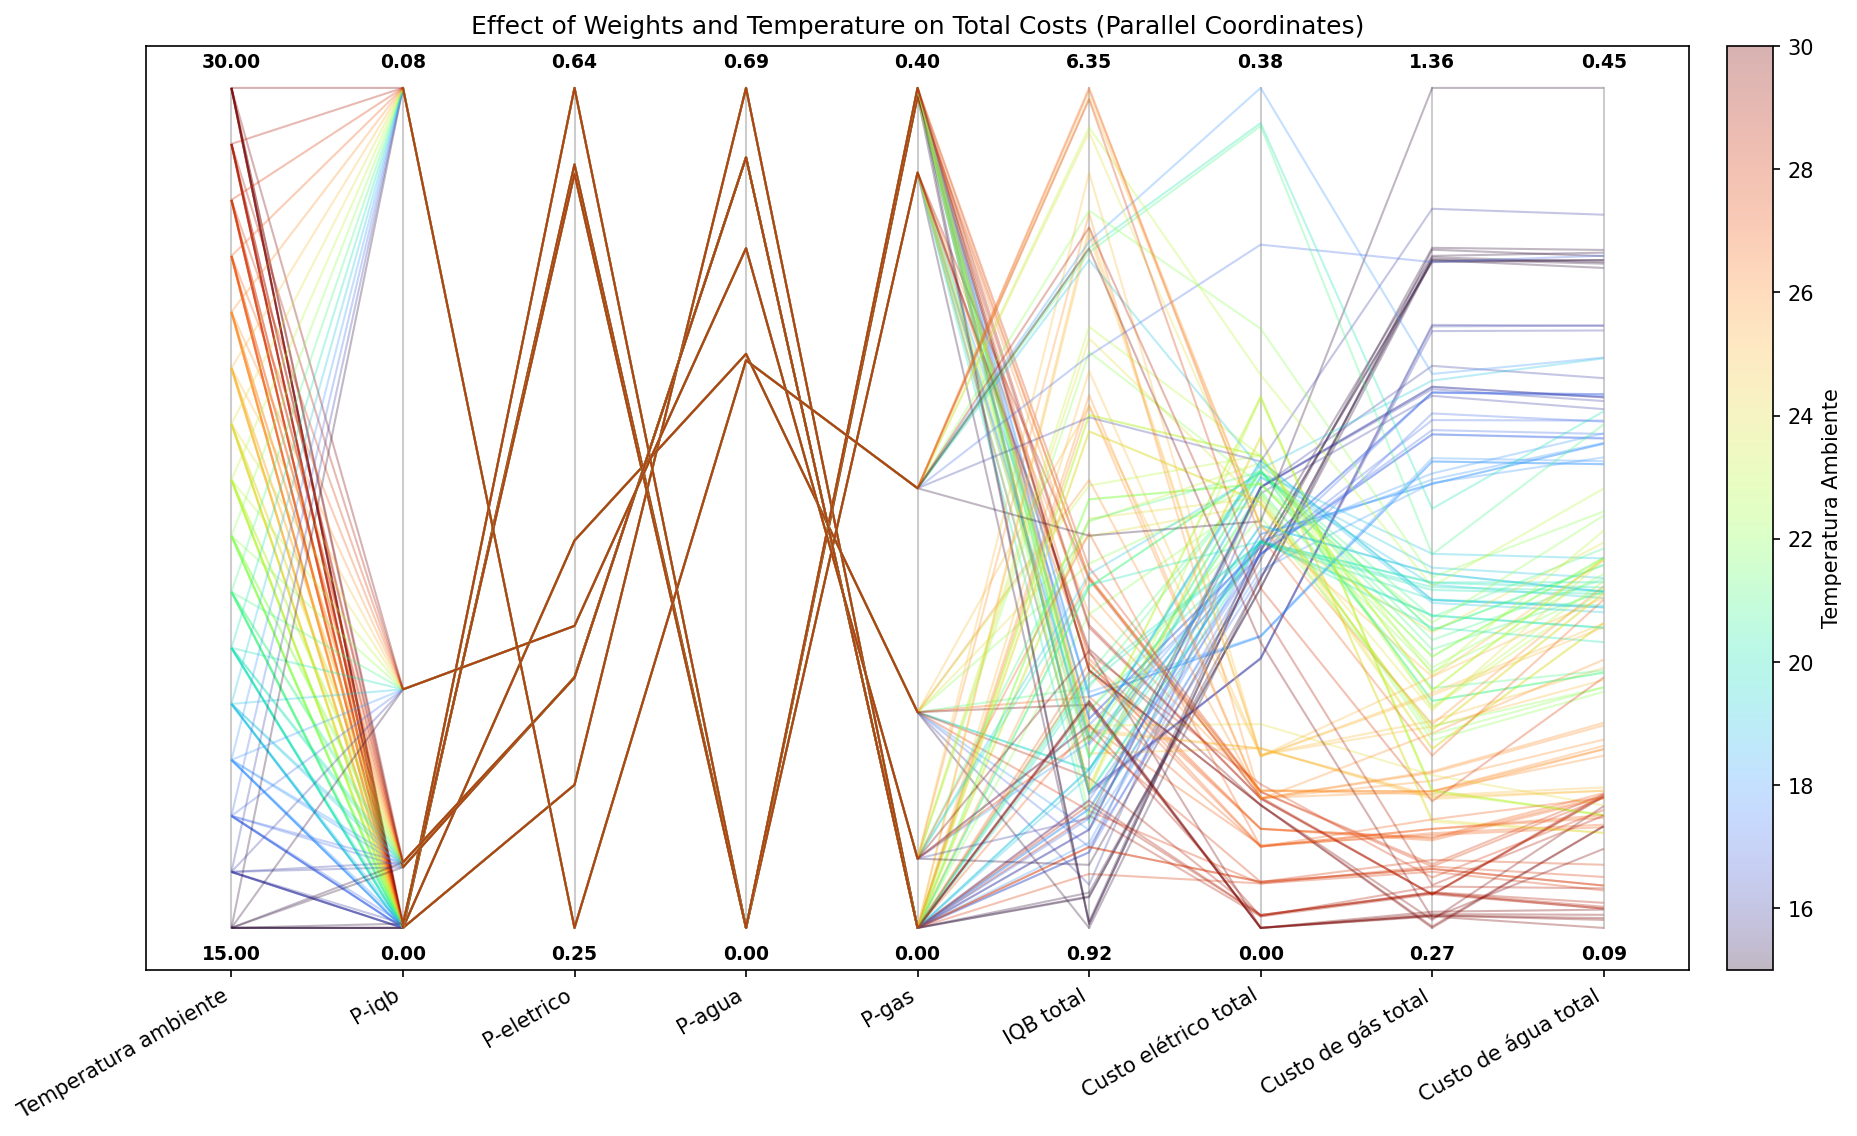

Values plotted in this chart, from the file beside it:
P-iqb, P-eletrico, P-agua, P-gas, Temperatura ambiente, Tarifa da energia Selétrica, IQB 1, IQB 2, IQB 3, IQB 4, IQB 5, IQB 6, IQB 7, IQB médio, IQB total, Recompensa total, Custo elétrico total, Custo de gás total, Custo de água total, Custo total do banho
0.0, 0.3132, 0.6868, 0.0, 15.0, 1.0, 2.237903988321599e-06, 0.005239, 0.08163, 0.5658, 0.1028, 0.2131, 0.1747, 0.1633, 1.143, [ 1.1432 -0.1533 -0.3815 -1.1501], 0.1533, 1.15, 0.3815, 1.685
0.0, 0.3132, 0.6868, 0.0, 16.0, 1.0, 1.0395363854977136e-05, 0.01307, 0.3944, 0.0865, 0.409, 0.03829, 0.4639, 0.2007, 1.405, [ 1.4051 -0.1987 -0.3196 -0.9693], 0.1987, 0.9693, 0.3196, 1.488
0.0, 0.3132, 0.6868, 0.0, 17.0, 1.0, 4.355863550022849e-05, 0.02935, 0.5141, 0.3355, 0.05808, 0.4163, 0.05094, 0.2006, 1.404, [ 1.4043 -0.1686 -0.3056 -0.9163], 0.1686, 0.9163, 0.3056, 1.39
0.0, 0.3132, 0.6868, 0.0, 18.0, 1.0, 0.0001646, 0.01971, 0.4826, 0.3676, 0.06698, 0.4623, 0.06853, 0.2097, 1.468, [ 1.4678 -0.1744 -0.3018 -0.8521], 0.1744, 0.8521, 0.3018, 1.328
0.0, 0.3132, 0.6868, 0.0, 19.0, 1.0, 0.0005614, 0.2803, 0.3187, 0.2317, 0.4571, 0.08489, 0.5259, 0.2713, 1.899, [ 1.8991 -0.2033 -0.2441 -0.738 ], 0.2033, 0.738, 0.2441, 1.185
0.0, 0.3132, 0.6868, 0.0, 20.0, 1.0, 0.001727, 0.4153, 0.3927, 0.3677, 0.4382, 0.2865, 0.4216, 0.332, 2.324, [ 2.3237 -0.1742 -0.24   -0.7182], 0.1742, 0.7182, 0.24, 1.132
0.0, 0.3132, 0.6868, 0.0, 21.0, 1.0, 2.6125027676586156e-05, 0.1681, 0.3949, 0.5491, 0.4291, 0.506, 0.5145, 0.366, 2.562, [ 2.5617 -0.2052 -0.2437 -0.6442], 0.2052, 0.6442, 0.2437, 1.093
0.0, 0.3132, 0.6868, 0.0, 22.0, 1.0, 1.6089618088876814e-05, 0.2028, 0.2728, 0.6943, 0.5999, 0.5886, 0.5869, 0.4207, 2.945, [ 2.9452 -0.1955 -0.2399 -0.6028], 0.1955, 0.6028, 0.2399, 1.038
0.0, 0.3132, 0.6868, 0.0, 23.0, 1.0, 2.4662876433417245e-09, 0.11, 0.1617, 0.7677, 0.8354, 0.8351, 0.8344, 0.5063, 3.544, [ 3.5443 -0.2097 -0.2389 -0.5559], 0.2097, 0.5559, 0.2389, 1.005
0.0, 0.3132, 0.6868, 0.0, 24.0, 1.0, 7.667827882610093e-08, 0.1141, 0.2025, 0.8184, 0.811, 0.8098, 0.8094, 0.5093, 3.565, [ 3.5651 -0.194  -0.2247 -0.5035], 0.194, 0.5035, 0.2247, 0.9222
0.0, 0.3132, 0.6868, 0.0, 25.0, 1.0, 0.07178, 0.1818, 0.8313, 0.8585, 0.8589, 0.8586, 0.8587, 0.6457, 4.52, [ 4.5196 -0.0782 -0.2057 -0.5393], 0.07823, 0.5393, 0.2057, 0.8232
0.0, 0.3132, 0.6868, 0.0, 26.0, 1.0, 0.1163, 0.5315, 0.6271, 0.4647, 0.485, 0.4833, 0.483, 0.4558, 3.191, [ 3.1908 -0.0586 -0.1682 -0.448 ], 0.05858, 0.448, 0.1682, 0.6748
0.0, 0.3132, 0.6868, 0.0, 27.0, 1.0, 0.137, 0.1877, 0.6204, 0.3068, 0.2191, 0.419, 0.3318, 0.3174, 2.222, [ 2.2218 -0.0373 -0.1377 -0.3912], 0.03735, 0.3912, 0.1377, 0.5662
0.0, 0.3132, 0.6868, 0.0, 28.0, 1.0, 0.2118, 0.1714, 0.1614, 0.2347, 0.18, 0.1545, 0.1504, 0.1806, 1.264, [ 1.2644 -0.0201 -0.1107 -0.3437], 0.02006, 0.3437, 0.1107, 0.4744
0.0, 0.3132, 0.6868, 0.0, 29.0, 1.0, 0.3741, 0.2643, 0.1874, 0.1719, 0.2214, 0.2211, 0.2035, 0.2348, 1.644, [ 1.6438 -0.0052 -0.1029 -0.3147], 0.005224, 0.3147, 0.1029, 0.4228
0.0, 0.3132, 0.6868, 0.0, 30.0, 1.0, 0.5621, 0.3651, 0.298, 0.2284, 0.309, 0.3067, 0.2964, 0.338, 2.366, [ 2.3657  0.     -0.1003 -0.2888], 0.0, 0.2888, 0.1003, 0.389
0.0, 0.4284, 0.4693, 0.1022, 15.0, 1.0, 2.237903988321599e-06, 0.005239, 0.08163, 0.552, 0.097, 0.07317, 0.1061, 0.1307, 0.9151, [ 0.9151 -0.1575 -0.3783 -1.1378], 0.1575, 1.138, 0.3783, 1.674
0.0, 0.4284, 0.4693, 0.1022, 16.0, 1.0, 1.0395363854977136e-05, 0.01307, 0.3997, 0.09656, 0.3098, 0.0335, 0.3418, 0.1706, 1.195, [ 1.1945 -0.1959 -0.3162 -0.9607], 0.1959, 0.9607, 0.3162, 1.473
0.0, 0.4284, 0.4693, 0.1022, 17.0, 1.0, 4.355863550022849e-05, 0.02935, 0.5483, 0.1628, 0.2248, 0.1406, 0.3335, 0.2056, 1.439, [ 1.4394 -0.1589 -0.3109 -0.9379], 0.1589, 0.9379, 0.3109, 1.408
0.0, 0.4284, 0.4693, 0.1022, 18.0, 1.0, 0.0001646, 0.02343, 0.535, 0.4336, 0.06223, 0.4265, 0.06833, 0.2213, 1.549, [ 1.5493 -0.1613 -0.2956 -0.8478], 0.1613, 0.8478, 0.2956, 1.305
0.0, 0.4284, 0.4693, 0.1022, 19.0, 1.0, 0.0005614, 0.2803, 0.4875, 0.1089, 0.4795, 0.09115, 0.4883, 0.2766, 1.936, [ 1.9363 -0.2033 -0.2355 -0.7157], 0.2033, 0.7157, 0.2355, 1.155
0.0, 0.4284, 0.4693, 0.1022, 20.0, 1.0, 0.001727, 0.4153, 0.393, 0.1676, 0.3816, 0.1886, 0.3931, 0.2773, 1.941, [ 1.9409 -0.1742 -0.2323 -0.6966], 0.1742, 0.6966, 0.2323, 1.103
0.0, 0.4284, 0.4693, 0.1022, 21.0, 1.0, 2.9951144601363864e-05, 0.1629, 0.7639, 0.2739, 0.4353, 0.4246, 0.4095, 0.3529, 2.47, [ 2.4701 -0.206  -0.2384 -0.6318], 0.206, 0.6318, 0.2384, 1.076
0.0, 0.4284, 0.4693, 0.1022, 22.0, 1.0, 1.9597050018622062e-05, 0.1847, 0.6983, 0.621, 0.5923, 0.5887, 0.5869, 0.4674, 3.272, [ 3.272  -0.2007 -0.2458 -0.6084], 0.2007, 0.6084, 0.2458, 1.055
0.0, 0.4284, 0.4693, 0.1022, 23.0, 1.0, 2.418941810007131e-09, 0.1405, 0.6046, 0.771, 0.7565, 0.7535, 0.7522, 0.5398, 3.778, [ 3.7783 -0.213  -0.2428 -0.5578], 0.213, 0.5578, 0.2428, 1.014
0.0, 0.4284, 0.4693, 0.1022, 24.0, 1.0, 7.433106528902335e-08, 0.1926, 0.4289, 0.6565, 0.7211, 0.7258, 0.7248, 0.4928, 3.45, [ 3.4497 -0.191  -0.2249 -0.5029], 0.191, 0.5029, 0.2249, 0.9187
0.0, 0.4284, 0.4693, 0.1022, 25.0, 1.0, 0.06909, 0.1843, 0.8877, 0.7943, 0.7865, 0.7856, 0.7851, 0.6132, 4.293, [ 4.2925 -0.078  -0.2006 -0.5319], 0.07798, 0.5319, 0.2006, 0.8104
0.0, 0.4284, 0.4693, 0.1022, 26.0, 1.0, 0.1163, 0.7745, 0.6404, 0.536, 0.5831, 0.5821, 0.5817, 0.5449, 3.814, [ 3.8141 -0.0585 -0.1751 -0.4615], 0.05848, 0.4615, 0.1751, 0.6951
0.0, 0.4284, 0.4693, 0.1022, 27.0, 1.0, 0.1267, 0.3121, 0.595, 0.3004, 0.2787, 0.463, 0.3353, 0.3445, 2.411, [ 2.4112 -0.0367 -0.1388 -0.3937], 0.0367, 0.3937, 0.1388, 0.5691
0.0, 0.4284, 0.4693, 0.1022, 28.0, 1.0, 0.2118, 0.2215, 0.3249, 0.295, 0.2104, 0.1981, 0.211, 0.2389, 1.673, [ 1.6726 -0.02   -0.1164 -0.3505], 0.02005, 0.3505, 0.1164, 0.4869
0.0, 0.4284, 0.4693, 0.1022, 29.0, 1.0, 0.3517, 0.2659, 0.205, 0.2578, 0.2972, 0.2681, 0.2401, 0.2694, 1.886, [ 1.8858 -0.0058 -0.1054 -0.3171], 0.005785, 0.3171, 0.1054, 0.4283
0.0, 0.4284, 0.4693, 0.1022, 30.0, 1.0, 0.5079, 0.3351, 0.2661, 0.2822, 0.3778, 0.3245, 0.2663, 0.3371, 2.36, [ 2.36    0.     -0.0947 -0.2857], 0.0, 0.2857, 0.09465, 0.3803
0.0, 0.6059, 0.0, 0.3941, 15.0, 1.0, 2.237903988321599e-06, 0.005239, 0.08163, 0.5174, 0.06903, 0.2036, 0.06353, 0.1343, 0.9404, [ 0.9404 -0.1699 -0.3799 -1.1341], 0.1699, 1.134, 0.3799, 1.684
0.0, 0.6059, 0.0, 0.3941, 16.0, 1.0, 1.0395363854977136e-05, 0.01307, 0.1413, 0.7761, 0.1113, 0.6961, 0.06207, 0.2571, 1.8, [ 1.8    -0.1214 -0.3519 -1.0508], 0.1214, 1.051, 0.3519, 1.524
0.0, 0.6059, 0.0, 0.3941, 17.0, 1.0, 4.355863550022849e-05, 0.02935, 0.5048, 0.1451, 0.7621, 0.08122, 0.7463, 0.3241, 2.269, [ 2.2689 -0.1716 -0.3226 -0.965 ], 0.1716, 0.965, 0.3226, 1.459
0.0, 0.6059, 0.0, 0.3941, 18.0, 1.0, 0.0001646, 0.05938, 0.7184, 0.1654, 0.5878, 0.08071, 0.7979, 0.3442, 2.41, [ 2.4097 -0.1314 -0.2927 -0.8756], 0.1314, 0.8756, 0.2927, 1.3
0.0, 0.6059, 0.0, 0.3941, 19.0, 1.0, 0.0005614, 0.2883, 0.02614, 0.8063, 0.1446, 0.7483, 0.1295, 0.3063, 2.144, [ 2.1438 -0.2106 -0.2315 -0.696 ], 0.2106, 0.696, 0.2315, 1.138
0.0, 0.6059, 0.0, 0.3941, 20.0, 1.0, 0.001652, 0.4239, 0.1283, 0.5055, 0.1692, 0.02326, 0.5327, 0.2549, 1.785, [ 1.7846 -0.1745 -0.2228 -0.6763], 0.1745, 0.6763, 0.2228, 1.074
0.0, 0.6059, 0.0, 0.3941, 21.0, 1.0, 3.27455651779539e-07, 0.1635, 0.05098, 0.731, 0.34, 0.03041, 0.7092, 0.2893, 2.025, [ 2.0251 -0.2061 -0.2037 -0.5652], 0.2061, 0.5652, 0.2037, 0.975
0.0, 0.6059, 0.0, 0.3941, 22.0, 1.0, 1.620925719332728e-06, 0.1921, 0.09043, 0.6794, 0.3594, 0.093, 0.7155, 0.3043, 2.13, [ 2.1299 -0.1947 -0.1974 -0.5214], 0.1947, 0.5214, 0.1974, 0.9135
0.0, 0.6059, 0.0, 0.3941, 23.0, 1.0, 0.03362, 0.005588, 0.761, 0.3652, 0.14, 0.0007971, 0.8158, 0.3032, 2.122, [ 2.1221 -0.2396 -0.1427 -0.4492], 0.2396, 0.4492, 0.1427, 0.8315
0.0, 0.6059, 0.0, 0.3941, 24.0, 1.0, 0.09618, 0.01756, 0.6526, 0.3612, 0.09543, 0.006903, 0.6066, 0.2624, 1.836, [ 1.8365 -0.2209 -0.1352 -0.4109], 0.2209, 0.4109, 0.1352, 0.767
0.0, 0.6059, 0.0, 0.3941, 25.0, 1.0, 0.09892, 0.003434, 0.8117, 0.3374, 0.06363, 0.6041, 0.2654, 0.3121, 2.185, [ 2.1847 -0.081  -0.1532 -0.4406], 0.08098, 0.4406, 0.1532, 0.6748
0.0, 0.6059, 0.0, 0.3941, 26.0, 1.0, 0.1671, 0.7124, 0.5626, 0.2521, 0.6437, 0.3629, 0.3826, 0.4405, 3.083, [ 3.0833 -0.0619 -0.171  -0.4443], 0.06188, 0.4443, 0.171, 0.6771
0.0, 0.6059, 0.0, 0.3941, 27.0, 1.0, 0.2503, 0.8303, 0.3431, 0.1972, 0.4564, 0.3179, 0.1911, 0.3695, 2.586, [ 2.5862 -0.0447 -0.1508 -0.3869], 0.04468, 0.3869, 0.1508, 0.5824
0.0, 0.6059, 0.0, 0.3941, 28.0, 1.0, 0.2008, 1.0, 0.382, 0.2745, 0.08435, 0.8756, 0.3658, 0.4547, 3.183, [ 3.1829 -0.0614 -0.1503 -0.3505], 0.0614, 0.3505, 0.1503, 0.5621
0.0, 0.6059, 0.0, 0.3941, 29.0, 1.0, 0.2263, 0.866, 0.425, 0.358, 0.1793, 0.4641, 0.3408, 0.4085, 2.86, [ 2.8595 -0.0583 -0.1506 -0.3141], 0.05833, 0.3141, 0.1506, 0.523
0.0, 0.6059, 0.0, 0.3941, 30.0, 1.0, 0.2589, 1.0, 0.4052, 0.3853, 0.2438, 0.1469, 0.1417, 0.3688, 2.582, [ 2.5817 -0.0555 -0.1381 -0.2727], 0.05546, 0.2727, 0.1381, 0.4663
0.0, 0.642, 0.0, 0.358, 15.0, 1.0, 2.237903988321599e-06, 0.005239, 0.08163, 0.5079, 0.07318, 0.2241, 0.06354, 0.1365, 0.9557, [ 0.9557 -0.1736 -0.383  -1.1421], 0.1736, 1.142, 0.383, 1.699
0.0, 0.642, 0.0, 0.358, 16.0, 1.0, 1.0395363854977136e-05, 0.01307, 0.1413, 0.7667, 0.1017, 0.6983, 0.06011, 0.2545, 1.781, [ 1.7812 -0.1218 -0.3498 -1.0446], 0.1218, 1.045, 0.3498, 1.516
0.0, 0.642, 0.0, 0.358, 17.0, 1.0, 4.355863550022849e-05, 0.02935, 0.5141, 0.1775, 0.5655, 0.06794, 0.7485, 0.3004, 2.103, [ 2.1029 -0.1686 -0.3218 -0.965 ], 0.1686, 0.965, 0.3218, 1.455
0.0, 0.642, 0.0, 0.358, 18.0, 1.0, 0.0001646, 0.05938, 0.7264, 0.1716, 0.6039, 0.08189, 0.7987, 0.3489, 2.442, [ 2.4421 -0.1318 -0.294  -0.8799], 0.1318, 0.8799, 0.294, 1.306
0.0, 0.642, 0.0, 0.358, 19.0, 1.0, 0.0005614, 0.2868, 0.02522, 0.8053, 0.1448, 0.7481, 0.1295, 0.3057, 2.14, [ 2.1402 -0.2089 -0.2295 -0.6923], 0.2089, 0.6923, 0.2295, 1.131
0.0, 0.642, 0.0, 0.358, 20.0, 1.0, 0.001604, 0.4107, 0.1229, 0.5061, 0.1415, 0.24, 0.1728, 0.228, 1.596, [ 1.5957 -0.1747 -0.2167 -0.6602], 0.1747, 0.6602, 0.2167, 1.052
0.0, 0.642, 0.0, 0.358, 21.0, 1.0, 4.130802056558091e-07, 0.205, 0.1079, 0.6212, 0.3046, 0.007462, 0.7693, 0.2879, 2.016, [ 2.0155 -0.1973 -0.2046 -0.5819], 0.1973, 0.5819, 0.2046, 0.9837
0.0, 0.642, 0.0, 0.358, 22.0, 1.0, 4.432020429454415e-06, 0.2773, 0.1052, 0.7683, 0.3603, 0.06582, 0.7458, 0.3318, 2.323, [ 2.3227 -0.1854 -0.1973 -0.5325], 0.1854, 0.5325, 0.1973, 0.9152
0.0, 0.642, 0.0, 0.358, 23.0, 1.0, 0.03362, 0.007586, 0.7676, 0.3652, 0.08286, 0.06802, 0.483, 0.2583, 1.808, [ 1.8079 -0.2396 -0.143  -0.4467], 0.2396, 0.4467, 0.143, 0.8293
0.0, 0.642, 0.0, 0.358, 24.0, 1.0, 0.009984, 0.9243, 0.3183, 0.09051, 0.05708, 0.5216, 0.3032, 0.3179, 2.225, [ 2.225  -0.0919 -0.147  -0.4689], 0.09191, 0.4689, 0.147, 0.7078
0.0, 0.642, 0.0, 0.358, 25.0, 1.0, 0.09803, 0.002041, 0.804, 0.3214, 0.07144, 0.5247, 0.2221, 0.2919, 2.044, [ 2.0436 -0.0811 -0.1532 -0.4381], 0.08106, 0.4381, 0.1532, 0.6723
0.0, 0.642, 0.0, 0.358, 26.0, 1.0, 0.1671, 0.4643, 0.6717, 0.2871, 0.4491, 0.5346, 0.3743, 0.4212, 2.948, [ 2.9482 -0.062  -0.171  -0.448 ], 0.06198, 0.448, 0.171, 0.681
... 84 more rows
